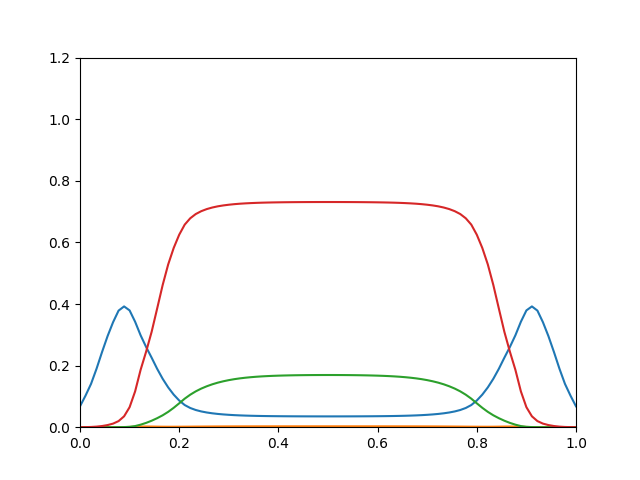

Values plotted in this chart, from the file beside it:
0.06777, 1.14e-15, 9.584e-14, 7.266e-05
0.1024, 4.365e-13, 1.48e-11, 0.0002679
0.1405, 6.577e-11, 9.906e-10, 0.0007616
0.1897, 3.615e-09, 2.643e-08, 0.001851
0.244, 9.324e-08, 3.689e-07, 0.003803
0.2955, 1.286e-06, 3.135e-06, 0.006899
0.3408, 1.064e-05, 1.852e-05, 0.01164
0.3785, 6.188e-05, 8.698e-05, 0.01981
0.3922, 0.000277, 0.0003648, 0.03533
0.3792, 0.0007848, 0.001268, 0.065
0.3424, 0.001493, 0.003628, 0.1162
0.2983, 0.002027, 0.008203, 0.1864
0.2603, 0.00224, 0.014, 0.2454
0.2256, 0.002139, 0.02106, 0.3098
0.1896, 0.001832, 0.02926, 0.3853
0.1572, 0.001591, 0.03864, 0.4616
0.1293, 0.001504, 0.04982, 0.5284
0.1058, 0.001531, 0.06293, 0.5819
0.08666, 0.001609, 0.07755, 0.6249
0.07195, 0.001722, 0.09264, 0.6577
0.06241, 0.001864, 0.1055, 0.6783
0.05583, 0.002005, 0.1163, 0.6921
0.05119, 0.002138, 0.1253, 0.7013
0.04776, 0.002256, 0.1329, 0.7082
0.04512, 0.002361, 0.1393, 0.7132
0.04307, 0.002451, 0.1446, 0.7171
0.04148, 0.002528, 0.1491, 0.72
0.0402, 0.002593, 0.1528, 0.7223
0.03916, 0.002648, 0.1559, 0.7241
0.03834, 0.002693, 0.1585, 0.7256
0.03768, 0.002731, 0.1606, 0.7267
0.03715, 0.002763, 0.1624, 0.7276
0.03672, 0.002789, 0.1638, 0.7284
0.03637, 0.002811, 0.165, 0.7289
0.0361, 0.002828, 0.1659, 0.7294
0.03588, 0.002843, 0.1667, 0.7298
0.03569, 0.002855, 0.1674, 0.7301
0.03554, 0.002865, 0.1679, 0.7303
0.03542, 0.002872, 0.1683, 0.7305
0.03533, 0.002879, 0.1686, 0.7307
0.03525, 0.002884, 0.1689, 0.7308
0.03519, 0.002887, 0.1691, 0.7309
0.03514, 0.00289, 0.1693, 0.731
0.03511, 0.002892, 0.1694, 0.7311
0.0351, 0.002893, 0.1694, 0.7311
0.03509, 0.002894, 0.1694, 0.7311
0.0351, 0.002893, 0.1694, 0.7311
0.03511, 0.002892, 0.1694, 0.7311
0.03514, 0.00289, 0.1693, 0.731
0.03519, 0.002887, 0.1691, 0.7309
0.03525, 0.002884, 0.1689, 0.7308
0.03533, 0.002879, 0.1686, 0.7307
0.03542, 0.002872, 0.1683, 0.7305
0.03554, 0.002865, 0.1679, 0.7303
0.03569, 0.002855, 0.1674, 0.7301
0.03588, 0.002843, 0.1667, 0.7298
0.0361, 0.002828, 0.1659, 0.7294
0.03637, 0.002811, 0.165, 0.7289
0.03672, 0.002789, 0.1638, 0.7284
0.03715, 0.002763, 0.1624, 0.7276
0.03768, 0.002731, 0.1606, 0.7267
... 30 more rows
